The GitHub repository lokesh2503/Fusar-classification contains a labelled image folder "Fusar-classification" with 6 categories: combined ship, dredger, passenger ship, tanker, tug, unspecified ship type. Examples follow, each with its label.

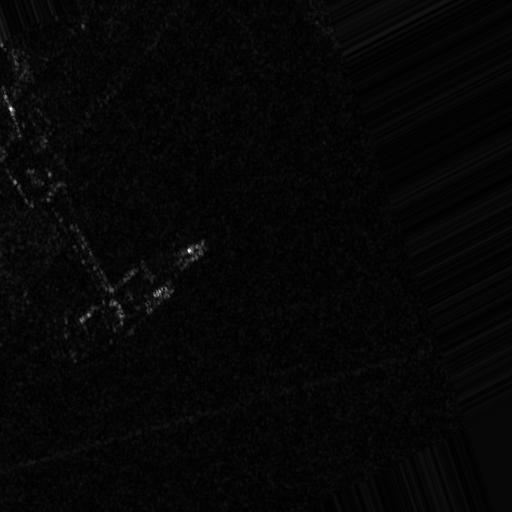
Label: passenger ship

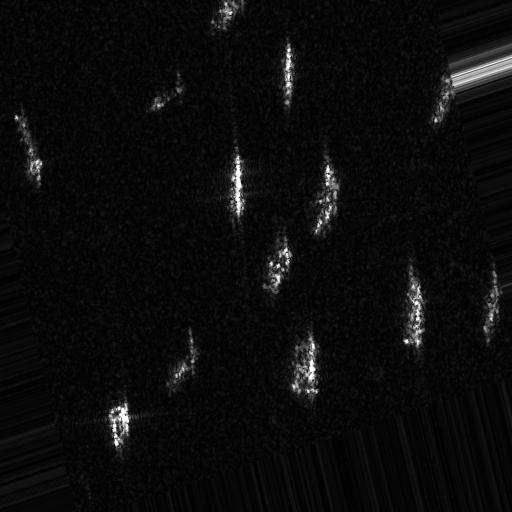
Label: unspecified ship type

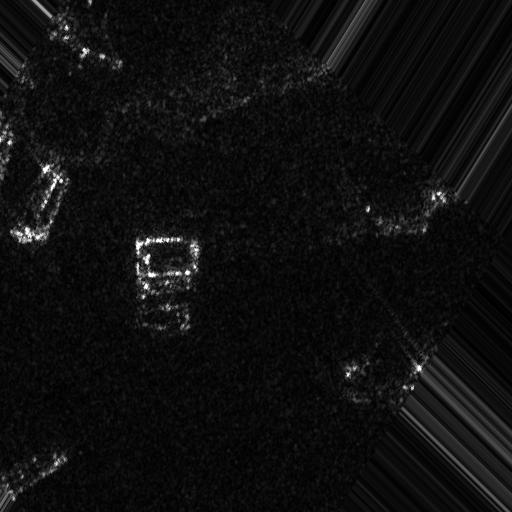
Label: unspecified ship type

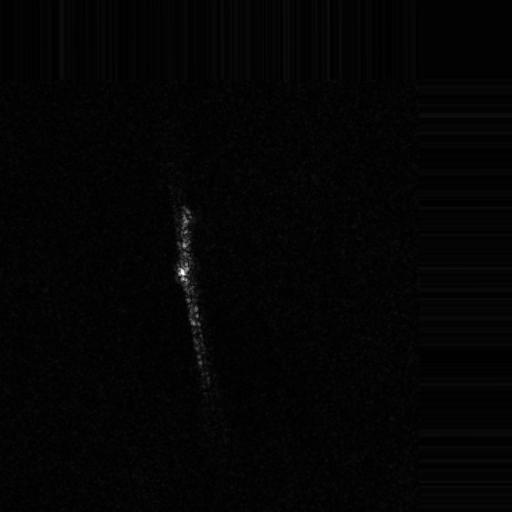
Label: tanker

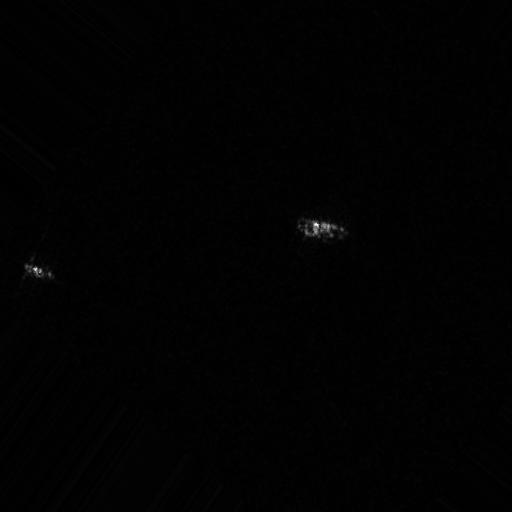
Label: tug

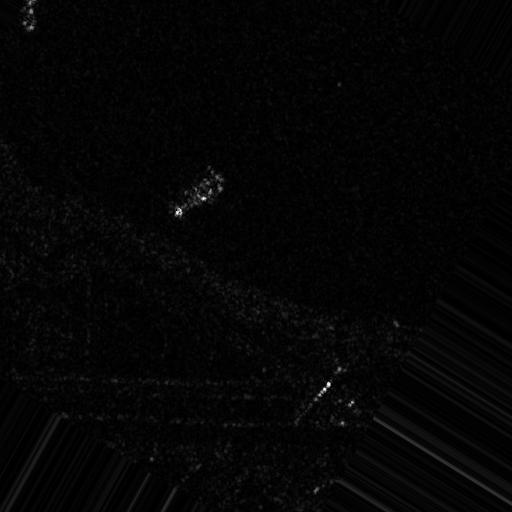
Label: combined ship
